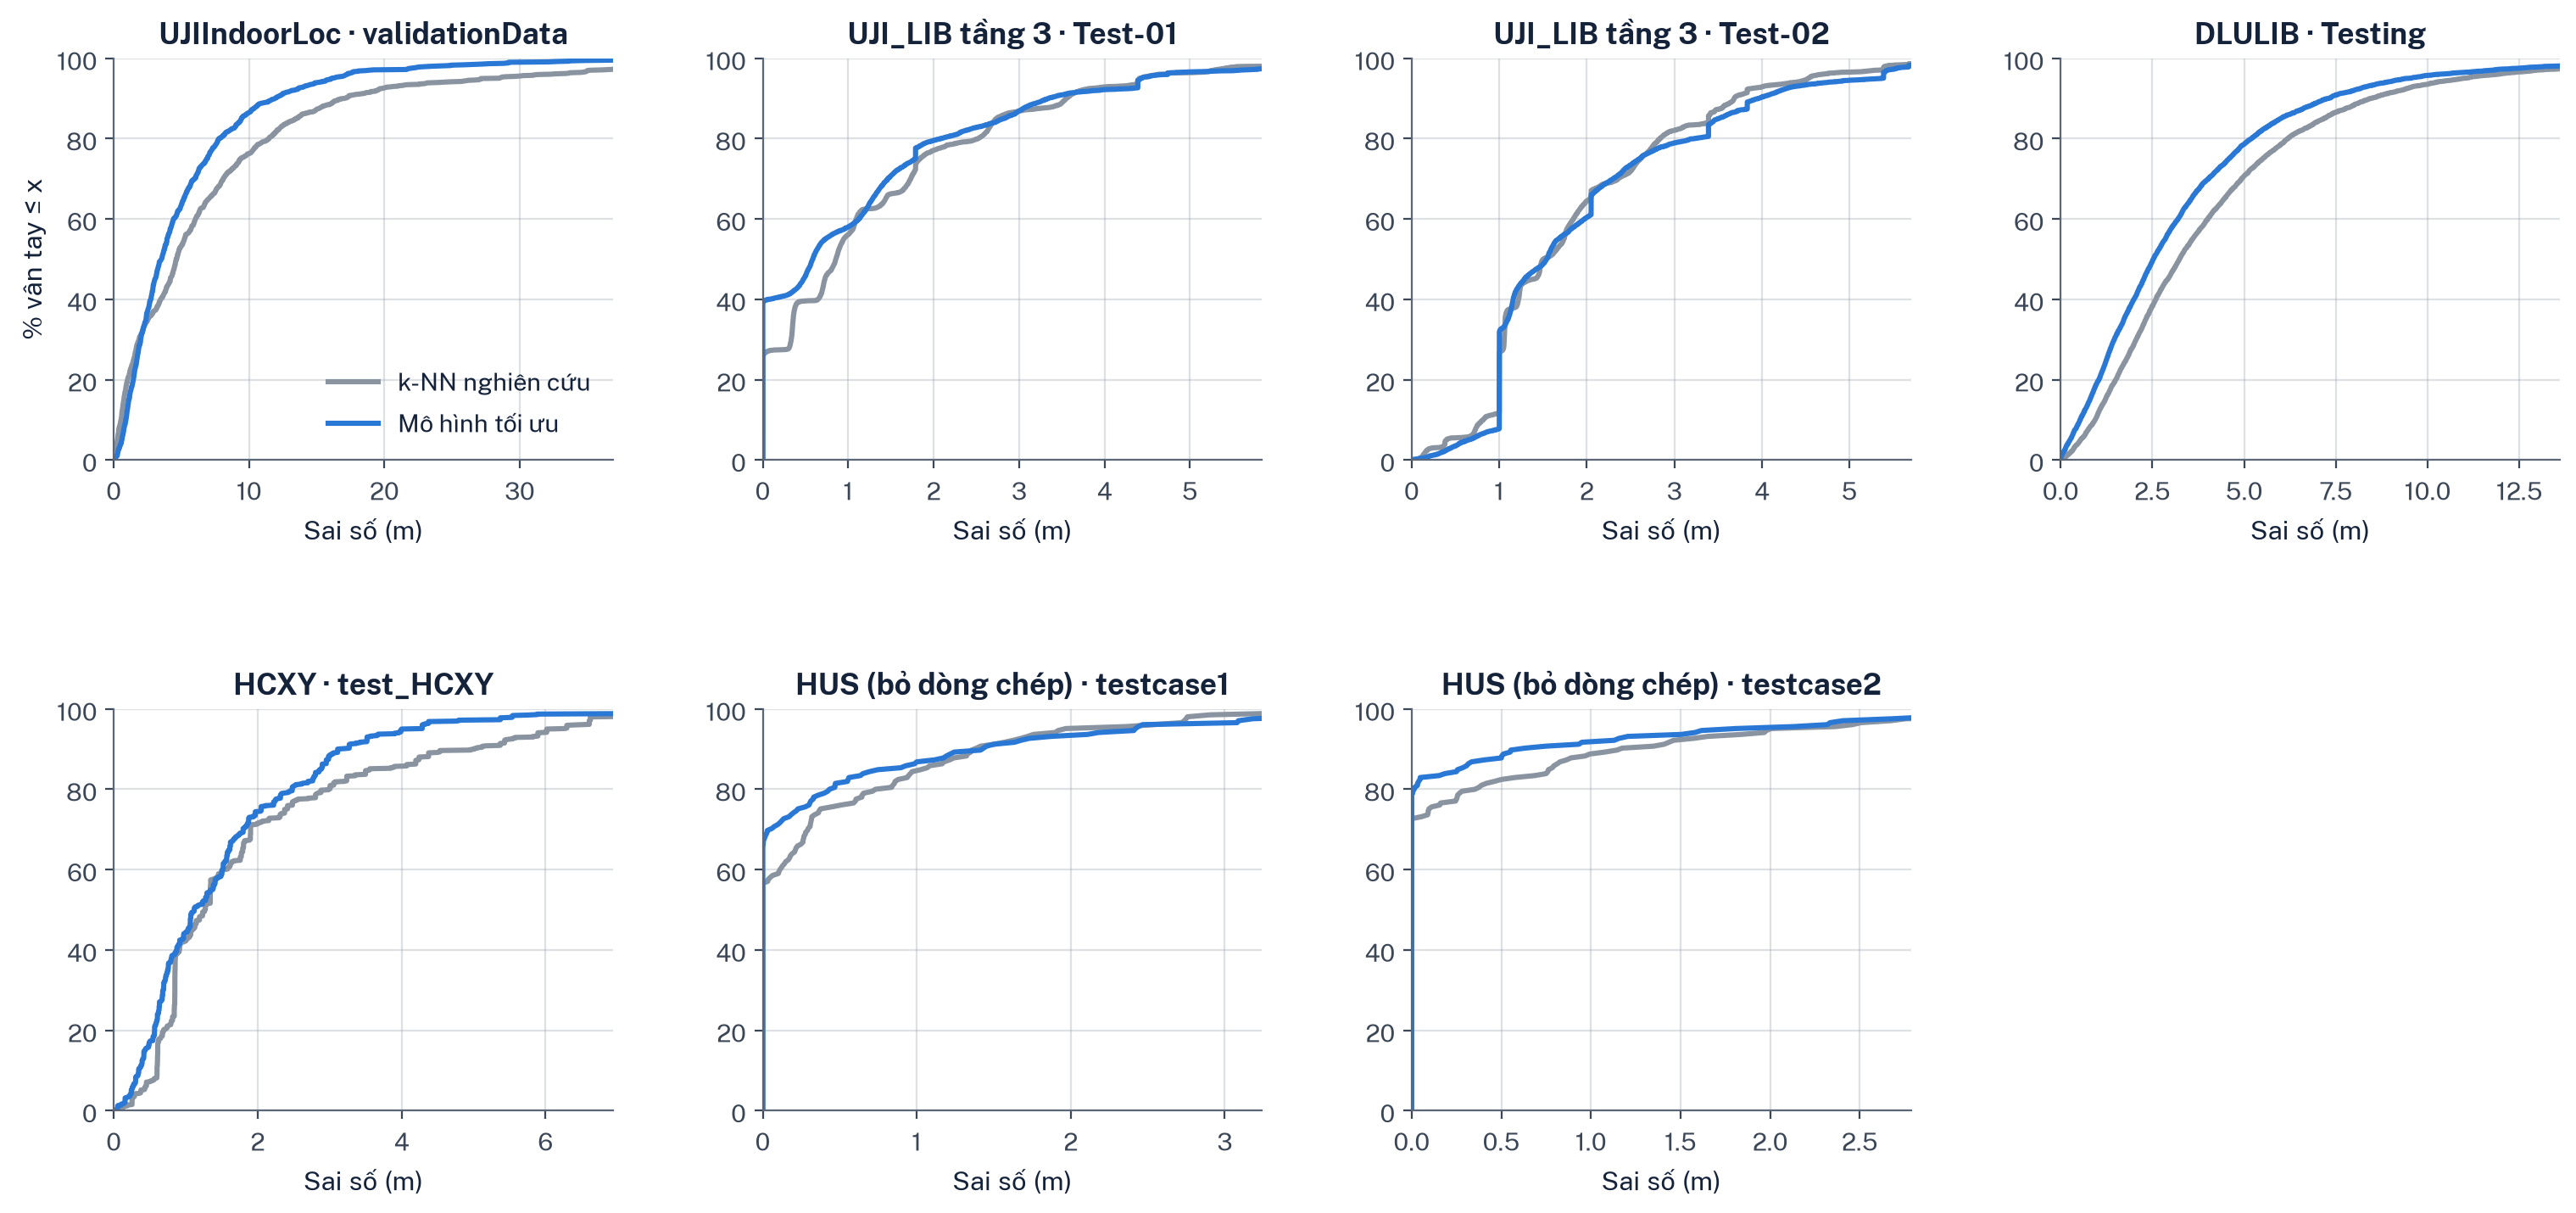

Values plotted in this chart, from the file beside it:
dataset, test_set, model, p50, p90
UJIIndoorLoc, validationData, k-NN nghiên cứu, 4.61, 17.02
UJIIndoorLoc, validationData, Mô hình tối ưu, 3.522, 11.89
UJI_LIB tầng 3, Test-01, k-NN nghiên cứu, 0.8541, 3.555
UJI_LIB tầng 3, Test-01, Mô hình tối ưu, 0.5839, 3.341
UJI_LIB tầng 3, Test-02, k-NN nghiên cứu, 1.501, 3.683
UJI_LIB tầng 3, Test-02, Mô hình tối ưu, 1.543, 3.962
DLULIB, Testing, k-NN nghiên cứu, 3.236, 8.44
DLULIB, Testing, Mô hình tối ưu, 2.522, 7.285
HCXY, test_HCXY, k-NN nghiên cứu, 1.268, 5.007
HCXY, test_HCXY, Mô hình tối ưu, 1.117, 3.119
HUS (bỏ dòng chép), testcase1, k-NN nghiên cứu, 3.2437422893691137e-12, 1.375
HUS (bỏ dòng chép), testcase1, Mô hình tối ưu, 0.0, 1.426
HUS (bỏ dòng chép), testcase2, k-NN nghiên cứu, 1.549367365516737e-12, 1.162
HUS (bỏ dòng chép), testcase2, Mô hình tối ưu, 0.0, 0.5997
